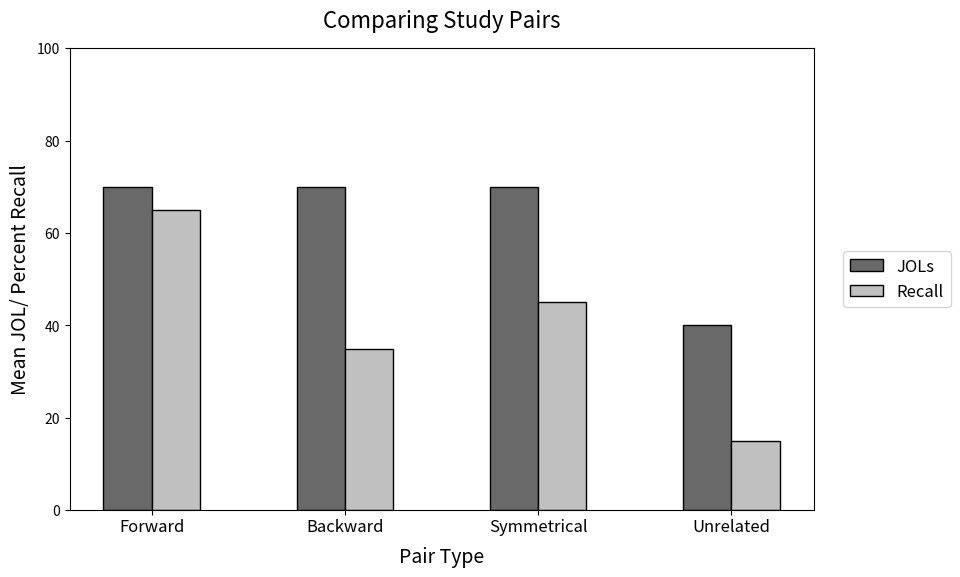

This chart was generated by the following Python code:
####JOL reactivity bar charts####
##set up
##load libraries
import numpy as np
import matplotlib.pyplot as plt

##forward vs Backward
JOL = [70, 70, 70, 40]
Recall = [65, 35, 45, 15]

##set up the plots
ex1_fig = plt.figure()
ex1_fig.set_size_inches(12,6)

##make the bars
bars1 = JOL
bars2 = Recall

barwidth = 0.25 ##will need to tweak this number

#set bar position 
r1 = np.arange(len(bars1))
r2 = [x + barwidth for x in r1]

##make the sub plots
#fig1
ax1 = ex1_fig.add_subplot(1, 1, 1)

ex1_fig.subplots_adjust(hspace = .45)

rects1 = ax1.bar(r1, bars1, width = barwidth, color = 'dimgrey', edgecolor = 'k',
                label ='JOLs')

rects2 = ax1.bar(r2, bars2, width = barwidth, color = 'silver', edgecolor = 'k',
                label = 'Recall')

##Add labels, legend, and set tick marks
ax1.set_title('Comparing Study Pairs', fontsize = 16, pad = 15)
ax1.set_ylabel('Mean JOL/ Percent Recall', fontsize = 14)
ax1.set_xlabel('Pair Type', fontsize = 14)
ax1.xaxis.labelpad = 7.5
ax1.set_xticks(r1 + .125) ##get the tick marks centered between the bars
ax1.tick_params(axis = 'x', which = 'major', pad = 2.5) #controls how far labels are from axis
ax1.set_xticklabels(('Forward', 'Backward', 'Symmetrical', 'Unrelated'), fontsize = 12)
box = ax1.get_position()
ax1.set_position([box.x0, box.y0, box.width * 0.8, box.height])
ax1.legend(bbox_to_anchor = (1.04, 0.5), loc = "center left", borderaxespad = 0, fontsize = 12)
ax1.set_ylim([0,100])

##save the thing as a .jpg
#ex1_fig.savefig('Sample.jpg', dip = 10000)
